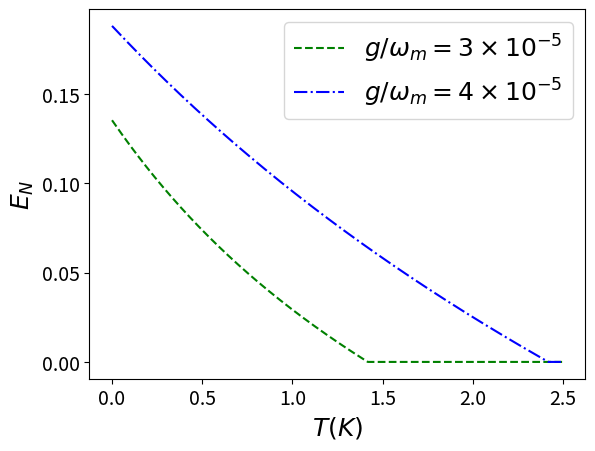

Generate this figure with matplotlib:
from matplotlib import colors as mc
import matplotlib.pyplot as plt
import numpy as np
import scipy.constants as sc
import scipy.linalg as sl

plt.figure()
plt.rcParams.update({'font.size': 18})
plt.xticks(fontsize=14)
plt.yticks(fontsize=14)
plt.xlabel(r'$T (K)$', fontsize=18)
plt.ylabel(r'$E_N$', fontsize=18)

omega_m     = 2*np.pi*1e7                   
kappa       = 7.5e-1 * omega_m
gamma       = 1e-5 * omega_m
T           = 0.4e-3
# g_0s        = np.array([1.5e3, 2.5e3])
g_0s        = np.array([3e-5, 4e-5]) * omega_m
E_0         = 4e11
Delta       = omega_m
Ts          = np.linspace(0, 2.5, 1001)
colors      = ['g', 'b']
linestyles  = ['--', '-.']

for i in range(len(g_0s)):
    g_0 = g_0s[i]
    alpha = np.abs(E_0 / (kappa / 2 + 1j * Delta))
    g = g_0 * alpha

    E_N = []
    for T in np.nditer(Ts):
        expr_1 = Delta**4*gamma*kappa + Delta**2*gamma**3*kappa/2 + Delta**2*gamma**2*kappa**2 + Delta**2*gamma*kappa**3/2 - 2*Delta**2*gamma*kappa*omega_m**2 + 4*Delta*g**2*gamma**2*omega_m + 8*Delta*g**2*gamma*kappa*omega_m + 4*Delta*g**2*kappa**2*omega_m + gamma**5*kappa/16 + gamma**4*kappa**2/4 + 3*gamma**3*kappa**3/8 + gamma**3*kappa*omega_m**2/2 + gamma**2*kappa**4/4 + gamma**2*kappa**2*omega_m**2 + gamma*kappa**5/16 + gamma*kappa**3*omega_m**2/2 + gamma*kappa*omega_m**4

        expr_2 = 4*Delta**2*gamma**2 + 16*Delta**2*omega_m**2 - 64*Delta*g**2*omega_m + gamma**2*kappa**2 + 4*kappa**2*omega_m**2

        if (expr_1 > 0 and expr_2 > 0):
            A = [   [   -kappa/2,   Delta,      0,          0           ],
                    [   -Delta,     -kappa/2,   2*g,        0           ],
                    [   0,          0,          -gamma/2,   omega_m     ],
                    [   2*g,        0,          -omega_m,   -gamma/2    ]   ]
            if T == 0:
                n = 0
            else:
                n = 1 / (np.exp(sc.hbar*omega_m/sc.k/T) - 1)
            D = [   [   kappa/2,   0,          0,                  0                   ],
                    [   0,          kappa/2,   0,                  0                   ],
                    [   0,          0,          gamma*(2*n + 1)/2, 0                   ],
                    [   0,          0,          0,                  gamma*(2*n + 1)/2  ]   ]
            V = sl.solve_lyapunov(np.array(A), -1 * np.array(D))
            A = [   [   V[0][0],    V[0][1]     ],
                    [   V[1][0],    V[1][1]     ]   ]
            B = [   [   V[2][2],    V[2][3]     ],
                    [   V[3][2],    V[3][3]     ]   ]
            C = [   [   V[0][2],    V[0][3]     ],
                    [   V[1][2],    V[1][3]     ]   ]
            Sigma   = np.linalg.det(A) + np.linalg.det(B) - 2*np.linalg.det(C)
            eta_m   = np.sqrt((Sigma - np.sqrt(Sigma**2 - 4*np.linalg.det(V)))/2)
            en      = np.max([0, - np.log(2*eta_m)])
            E_N.append(en)
        else:
            E_N.append(0)

    plt.plot(Ts, E_N, color=colors[i], linestyle=linestyles[i], label=r'$g / \omega_m = {:1.0f}'.format(g_0s[i] / omega_m * 1e5) + '\\times 10^{-5}$')

plt.legend()
plt.show()